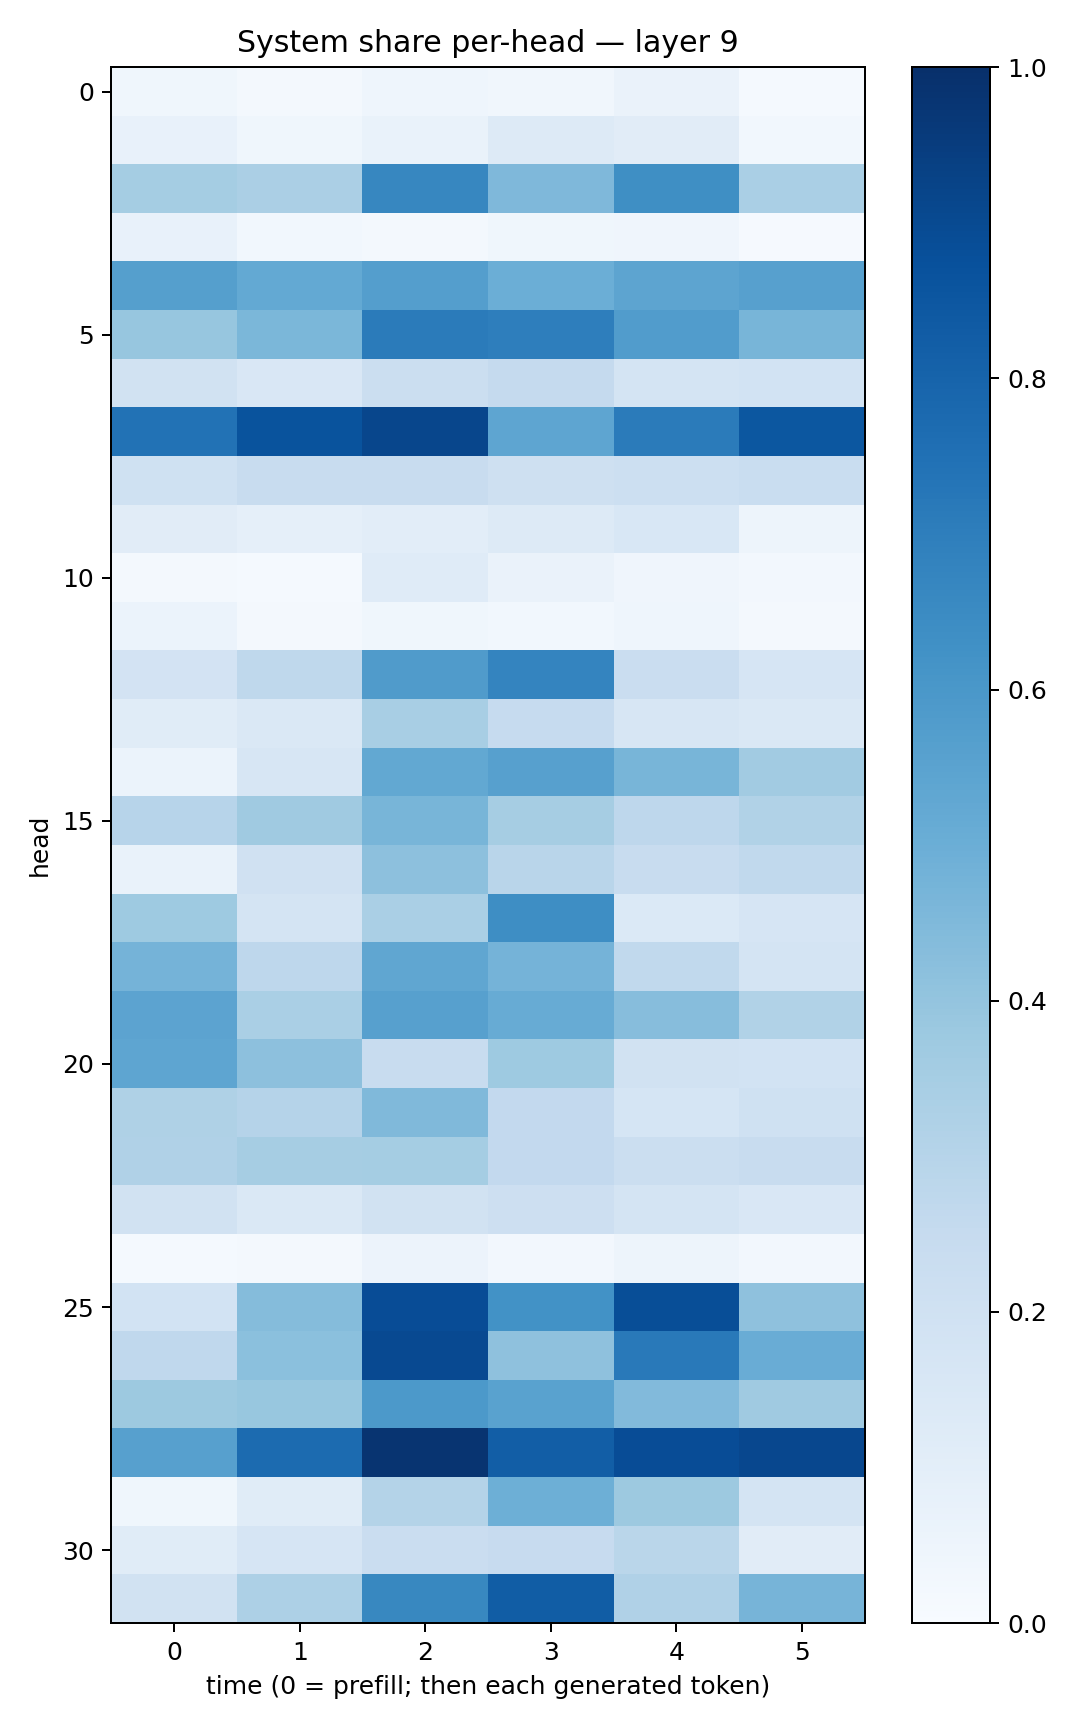

Source data for this figure (header and first rows):
0.036794487, 0.022318399, 0.045752365, 0.033819377, 0.0661044, 0.014133646
0.07413, 0.0378, 0.06727, 0.1323, 0.1112, 0.02814
0.3543, 0.3328, 0.6642, 0.4499, 0.6363, 0.3361
0.0763, 0.03024, 0.02245, 0.03788, 0.04142, 0.009951
0.5649, 0.5205, 0.5703, 0.4995, 0.5404, 0.5618
0.3937, 0.4578, 0.7083, 0.6983, 0.5764, 0.4658
0.1901, 0.1513, 0.2239, 0.251, 0.1792, 0.1839
0.7426, 0.8671, 0.9103, 0.539, 0.7084, 0.8493
0.2021, 0.2414, 0.24, 0.2045, 0.2168, 0.2311
0.1125, 0.08676, 0.1043, 0.1326, 0.1545, 0.04857
0.01693, 0.01449, 0.1189, 0.06512, 0.04083, 0.02461
0.06059, 0.0168, 0.03637, 0.02789, 0.04587, 0.01821
0.1836, 0.2722, 0.5783, 0.6726, 0.2272, 0.1642
0.1154, 0.143, 0.3413, 0.2461, 0.1638, 0.1421
0.06097, 0.1576, 0.526, 0.5624, 0.4681, 0.3597
0.2955, 0.3696, 0.4654, 0.3513, 0.2762, 0.3152
0.06892, 0.197, 0.4161, 0.2893, 0.2405, 0.2646
0.3718, 0.1764, 0.3362, 0.6406, 0.1372, 0.1678
0.4731, 0.2769, 0.5319, 0.4763, 0.2619, 0.1735
0.5438, 0.3361, 0.5617, 0.5088, 0.4301, 0.3137
0.5361, 0.4166, 0.2389, 0.3748, 0.189, 0.1855
0.3217, 0.3029, 0.4474, 0.2612, 0.1687, 0.2011
0.3175, 0.3479, 0.3538, 0.261, 0.2253, 0.2417
0.1925, 0.1435, 0.1924, 0.2132, 0.1757, 0.1522
0.01391, 0.01595, 0.05731, 0.02518, 0.04711, 0.02708
0.1855, 0.4372, 0.8901, 0.6212, 0.8835, 0.4122
0.267, 0.4215, 0.9023, 0.4123, 0.7162, 0.5065
0.3787, 0.3899, 0.5919, 0.5525, 0.4423, 0.3695
0.5599, 0.7719, 0.9822, 0.8226, 0.8869, 0.9067
0.03611, 0.1137, 0.3083, 0.4949, 0.3752, 0.1778
0.1155, 0.166, 0.2285, 0.2436, 0.2858, 0.1125
0.1936, 0.3251, 0.6639, 0.8254, 0.3172, 0.4694
